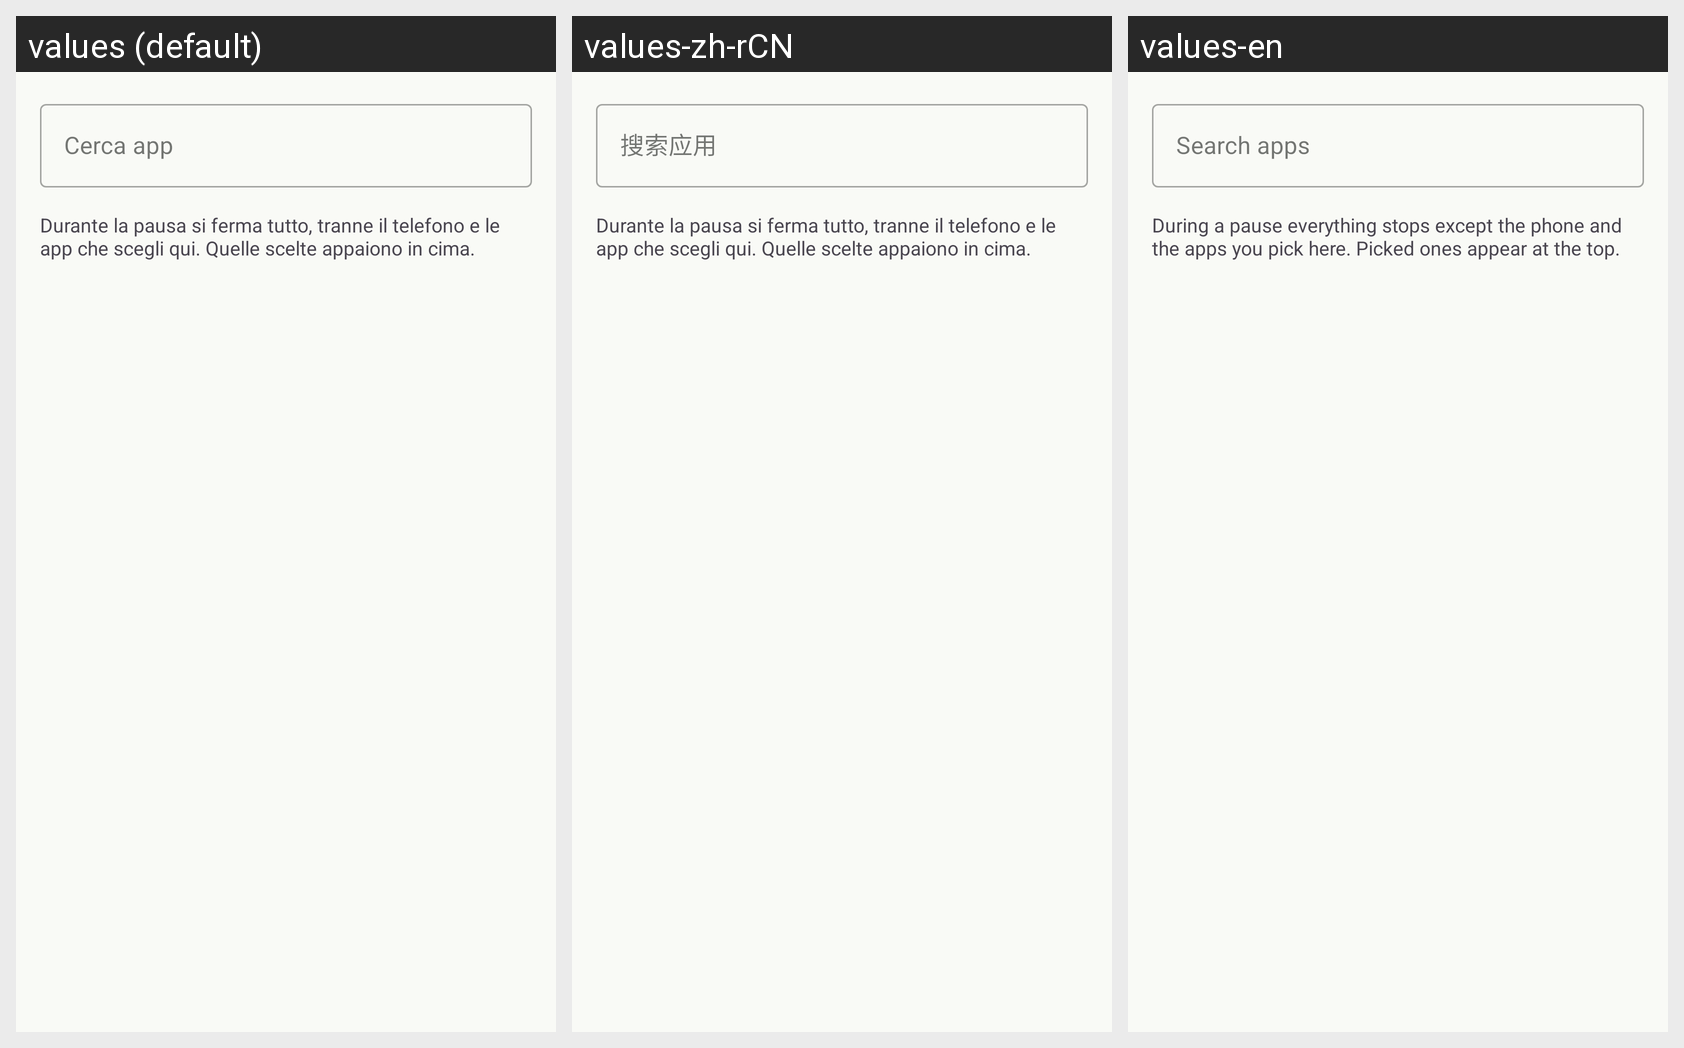

Strings drawn on this Android screen and how each of the app's shown locales translates them:
Android screen res/layout/activity_allowed_apps.xml rendered under 3 locales, left to right: values (default), values-zh-rCN, values-en. Device: Nexus 5 (rendered at 1080×1920; each locale shown at half size, 540×960, under a caption strip naming it); theme Theme.CalmOtter.WithActionBar.
Strings drawn on this screen, with the default value and each locale's value (text and hints the layout hard-codes, and strings that could not be matched under every locale, appear in the picture but are not listed):

allowed_apps_search
  values: Cerca app
  values-zh-rCN: 搜索应用
  values-en: Search apps

allowed_apps_intro
  values: Durante la pausa si ferma tutto, tranne il telefono e le app che scegli qui. Quelle scelte appaiono in cima.
  values-zh-rCN: Durante la pausa si ferma tutto, tranne il telefono e le app che scegli qui. Quelle scelte appaiono in cima.  [not translated; the default value is used]
  values-en: During a pause everything stops except the phone and the apps you pick here. Picked ones appear at the top.
